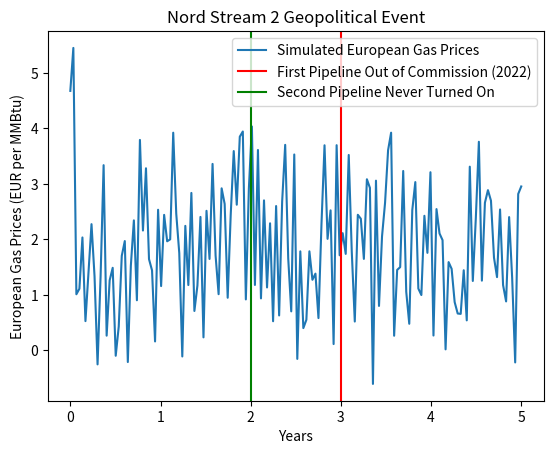

Reproduce this figure in Python.
# Import dependencies.
import numpy as np
import matplotlib.pyplot as plt

# Simulate economic and political consequences of Nord Stream 2.
# 10-year simulation.
time = np.linspace(0, 5, 150)

# Initial European gas prices in EUR per MMBtu.
european_gas_prices = np.random.normal(5, 1, len(time))

# Introduce disruptions for both pipelines considering 2022 events.
first_pipeline_out_of_commission_year = 3
second_pipeline_never_turned_on_year = 2

# Introduce disruptions in gas prices due to geopolitical events in 2022.
european_gas_prices[first_pipeline_out_of_commission_year:] -= np.random.uniform(2, 4)

# The second pipeline was never turned on.
european_gas_prices[second_pipeline_never_turned_on_year:] -= np.random.uniform(1, 3)

# Simulate settling to new normals after disruptions.
new_normal_after_disruptions = 2
european_gas_prices[first_pipeline_out_of_commission_year:] = np.random.normal(new_normal_after_disruptions, 1, len(european_gas_prices) - first_pipeline_out_of_commission_year)
european_gas_prices[second_pipeline_never_turned_on_year:] = np.random.normal(new_normal_after_disruptions, 1, len(european_gas_prices) - second_pipeline_never_turned_on_year)

# Plot the simulation results.
plt.plot(time, european_gas_prices, label='Simulated European Gas Prices')
plt.axvline(x=first_pipeline_out_of_commission_year, color='r', linestyle='-', label='First Pipeline Out of Commission (2022)')
plt.axvline(x=second_pipeline_never_turned_on_year, color='g', linestyle='-', label='Second Pipeline Never Turned On')
plt.title('Nord Stream 2 Geopolitical Event')
plt.xlabel('Years')
plt.ylabel('European Gas Prices (EUR per MMBtu)')
plt.legend()
plt.show()
